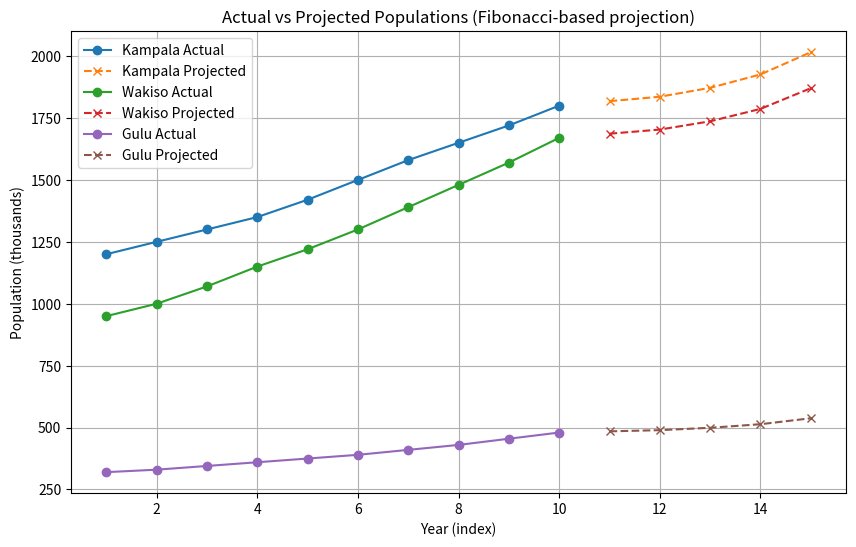

Recreate this plot in Python. (Note: this script raises an exception after producing the figure.)
#Question 1: UBOS Multi-District Population & Growth Forecast
#Given the following dataset (Population estimates in thousands for 10 years):
#Kampala = [1200, 1250, 1300, 1350, 1420, 1500, 1580, 1650, 1720, 1800]
#Wakiso = [950, 1000, 1070, 1150, 1220, 1300, 1390, 1480, 1570, 1670]
#Gulu = [320, 330, 345, 360, 375, 390, 410, 430, 455, 480]

#storing the data in numpy arrays
import numpy as np 

kampala = [1200, 1250, 1300, 1350, 1420, 1500, 1580, 1650, 1720, 1800]
kampala_array = np.array(kampala)
print(kampala_array)

wakiso = [950, 1000, 1070, 1150, 1220, 1300, 1390, 1480, 1570, 1670]
wakiso_array = np.array(wakiso)
print(wakiso_array)

gulu = [320, 330, 345, 360, 375, 390, 410, 430, 455, 480]
gulu_array = np.array(gulu)
print(gulu_array)



#computing mean, median variance and standard deviation
import numpy as np 
import statistics as stats

kampala = [1200, 1250, 1300, 1350, 1420, 1500, 1580, 1650, 1720, 1800]
kampala_array = np.array(kampala)

wakiso = [950, 1000, 1070, 1150, 1220, 1300, 1390, 1480, 1570, 1670]
wakiso_array = np.array(wakiso)

gulu = [320, 330, 345, 360, 375, 390, 410, 430, 455, 480]
gulu_array = np.array(gulu)

def show_stats(name, data):
   print(f"\n statistics for {name}:")
   print(f"Mean: {stats.mean(data):.3f}")
   print(f"Median: {stats.median(data):.3f}")
   print(f"Variance: {stats.variance(data):.3f}")
   print(f"Standard Deviation: {stats.stdev(data):.3f}")

show_stats("kampala", kampala)
show_stats("wakiso", wakiso)
show_stats("gulu", gulu)

#Generating a fibonacci sequence projection for each district for the next five years
import numpy as np
import statistics as stats
import matplotlib.pyplot as plt

Kampala = np.array([1200, 1250, 1300, 1350, 1420, 1500, 1580, 1650, 1720, 1800])
Wakiso  = np.array([950, 1000, 1070, 1150, 1220, 1300, 1390, 1480, 1570, 1670])
Gulu    = np.array([320, 330, 345, 360, 375, 390, 410, 430, 455, 480])

districts = {"Kampala": Kampala, "Wakiso": Wakiso, "Gulu": Gulu}

def fib_sequence(n, start1=1, start2=1):
    seq = [start1, start2]
    while len(seq) < n:
        seq.append(seq[-1] + seq[-2])
    return seq[:n]

fib5 = fib_sequence(5)  # [1,1,2,3,5]
print("\nFibonacci sequence (length 5) used as growth multipliers:", fib5)

projected = {}
for name, arr in districts.items():
    last = arr[-1]
    
    increments = [last * (f * 0.01) for f in fib5]
    proj = [last + sum(increments[:i+1]) for i in range(len(increments))]
    projected[name] = np.array(proj)
    print(f"\n{name} projected (next 5 years, thousands):\n", np.round(projected[name], 2))

#Comparing variance actual vs projected

for name in districts:
    actual_var = stats.pvariance(list(districts[name]))
    proj_var = stats.pvariance(list(projected[name]))
    print(f"\n{name}: actual variance = {actual_var:.2f}, projected variance = {proj_var:.2f}")



#ploting actual vs variance 

years_actual = np.arange(1, len(Kampala)+1)
years_proj = np.arange(len(Kampala)+1, len(Kampala)+1+len(fib5))

plt.figure(figsize=(10,6))
for name, arr in districts.items():
    plt.plot(years_actual, arr, marker='o', label=f"{name} Actual")
    plt.plot(years_proj, projected[name], marker='x', linestyle='--', label=f"{name} Projected")
plt.xlabel("Year (index)")
plt.ylabel("Population (thousands)")
plt.title("Actual vs Projected Populations (Fibonacci-based projection)")
plt.legend()
plt.grid(True)
plt.show()

#Question 2: Solar Micro-Grid Simulation
#Equations: 3x + 2y = D1 and 4x + y = D2, where x = solar panels, y = batteries.

#Prompting the user to enter daily demand values D1 and D2.
D1 = float(input("Enter daily demand value D1: "))
D2 = float(input("Enter daily demand value D2: "))


#use scipy.linalg.solve() to calculate energy from solar panels and batteries

import numpy as np
from scipy.linalg import solve

#Input daily energy demand values
D1 = float(input("Enter daily demand value D1: "))
D2 = float(input("Enter daily demand value D2: "))

#Coefficient matrix
A = np.array([[3, 2],
              [4, 1]])

#Constants vector
b = np.array([D1, D2])

#Solve for x (solar) and y (battery)
x, y = solve(A, b)

#Display results
print("\n=== Energy Distribution ===")
print(f"Energy from solar panels (x): {x:.2f} units")
print(f"Energy from batteries (y): {y:.2f} units")


#Repeating for 7 days while storing results in a NumPy array.

D1 = float(input("Enter daily demand value D1: "))
D2 = float(input("Enter daily demand value D2: "))

import numpy as np
from scipy.linalg import solve

# Coefficient matrix for the system of equations
A = np.array([[3, 2],
              [4, 1]])

# Initialize an empty list to store results for 7 days
results = []

print("Enter daily demand values for 7 days:\n")

for day in range(1, 8):
    D1 = float(input(f"Day {day} - Enter daily demand value D1: "))
    D2 = float(input(f"Day {day} - Enter daily demand value D2: "))
    
    # Solve the equations for x (solar panels) and y (batteries)
    b = np.array([D1, D2])
    x, y = solve(A, b)
    
    # Store the results
    results.append([x, y])
    
    print(f"  Solar panels (x): {x:.2f}, Batteries (y): {y:.2f}\n")

# Convert list to NumPy array
results_array = np.array(results)

print("=== Summary of Energy Production (7 Days) ===")
print("Day | Solar Panels (x) | Batteries (y)")
for day, (x, y) in enumerate(results_array, start=1):
    print(f"{day:3d} | {x:17.2f} | {y:13.2f}")

# Optional: print the final NumPy array
print("\nNumPy results array:\n", results_array)


#Using statistics to compute mean, variance, and standard deviation of solar vs battery usage

import numpy as np
from scipy.linalg import solve
import statistics as stats

# Coefficient matrix for the system
A = np.array([[3, 2],
              [4, 1]])

results = []  # store daily solar and battery usage

print("Enter daily demand values for 7 days:\n")
for day in range(1, 8):
    D1 = float(input(f"Day {day} - Enter daily demand value D1: "))
    D2 = float(input(f"Day {day} - Enter daily demand value D2: "))
    
    #Solve for solar (x) and battery (y)
    b = np.array([D1, D2])
    x, y = solve(A, b)
    
    results.append([x, y])
    print(f"  Solar panels (x): {x:.2f}, Batteries (y): {y:.2f}\n")

#Convert list to NumPy array for easy column extraction
results_array = np.array(results)
solar_usage = results_array[:, 0]
battery_usage = results_array[:, 1]

#Compute descriptive statistics using the 'statistics' module
solar_mean = stats.mean(solar_usage)
solar_var = stats.variance(solar_usage)
solar_std = stats.stdev(solar_usage)

battery_mean = stats.mean(battery_usage)
battery_var = stats.variance(battery_usage)
battery_std = stats.stdev(battery_usage)

#Display results
print("\n=== Statistics of Energy Usage (7 Days) ===")
print(f"Solar Panels - Mean: {solar_mean:.2f}, Variance: {solar_var:.2f}, Std Dev: {solar_std:.2f}")
print(f"Batteries    - Mean: {battery_mean:.2f}, Variance: {battery_var:.2f}, Std Dev: {battery_std:.2f}")


#Ploting daily solar vs battery usage.

D1 = float(input("Enter daily demand value D1: "))
D2 = float(input("Enter daily demand value D2: "))

import numpy as np
from scipy.linalg import solve
import matplotlib.pyplot as plt

# Coefficient matrix
A = np.array([[3, 2],
              [4, 1]])

# Collect daily results for 7 days
results = []
for day in range(1, 8):
    D1 = float(input(f"Day {day} - Enter daily demand value D1: "))
    D2 = float(input(f"Day {day} - Enter daily demand value D2: "))
    
    b = np.array([D1, D2])
    x, y = solve(A, b)
    results.append([x, y])

# Convert to NumPy array
results_array = np.array(results)
solar_usage = results_array[:, 0]
battery_usage = results_array[:, 1]

# Plot daily solar vs battery usage
days = np.arange(1, 8)

plt.figure(figsize=(10, 6))
plt.plot(days, solar_usage, marker='o', linestyle='-', label='Solar Panels (x)')
plt.plot(days, battery_usage, marker='s', linestyle='--', label='Batteries (y)')

plt.title("Daily Energy Usage: Solar vs Batteries")
plt.xlabel("Day")
plt.ylabel("Energy Units")
plt.xticks(days)
plt.grid(True)
plt.legend()
plt.tight_layout()
plt.show()

#Question 3: Lake Victoria Fish Export Risk Model Attempt the following tasks

#Generating 15 numbers in the Fibonacci sequence to simulate fish stock growth.
n = 15

fib_sequence = [0, 1]

#Generate the Fibonacci sequence
for i in range(2, n):
    next_number = fib_sequence[i-1] + fib_sequence[i-2]
    fib_sequence.append(next_number)

#Print the sequence
print("Fibonacci numbers simulating fish stock growth:")
print(fib_sequence)


#Simulating fish prices in UGX per kg, e.g. [12000, 12500, 11800, 13000, 12800,...].
import random
import matplotlib.pyplot as plt

#Number of periods
n = 15

#Generating Fibonacci numbers for fish stock
fib_sequence = [0, 1]
for i in range(2, n):
    fib_sequence.append(fib_sequence[i-1] + fib_sequence[i-2])

# Simulating fish prices in UGX per kg
base_price = 10000  # starting price in UGX
prices = []
for i in range(n):
    # Random fluctuation: ±10% of base price
    fluctuation = random.uniform(-0.1, 0.1) * base_price
    price = base_price + fluctuation
    prices.append(round(price, 0))

# Print results
print("Fish stock (Fibonacci units):", fib_sequence)
print("Simulated fish prices (UGX/kg):", prices)

# Plot stock vs prices
plt.figure(figsize=(10,6))
plt.plot(fib_sequence, label="Fish Stock (Fibonacci)")
plt.plot(prices, label="Fish Price (UGX/kg)", marker='o')
plt.xlabel("Time Period")
plt.ylabel("Stock / Price")
plt.title("Lake Victoria Fish Stock and Price Simulation")
plt.legend()
plt.grid(True)
plt.show()


#Multiplying stock × price to estimate daily revenue

import random
import matplotlib.pyplot as plt

#Number of periods
n = 15

#Generating Fibonacci numbers for fish stock
fib_sequence = [0, 1]
for i in range(2, n):
    fib_sequence.append(fib_sequence[i-1] + fib_sequence[i-2])

#Simulateing fish prices in UGX per kg
base_price = 10000  # starting price in UGX
prices = []
for i in range(n):
    fluctuation = random.uniform(-0.1, 0.1) * base_price  # ±10% random fluctuation
    price = base_price + fluctuation
    prices.append(round(price, 0))

#Estimating daily revenue: stock × price
revenue = [stock * price for stock, price in zip(fib_sequence, prices)]

#Print results
print("Fish stock (Fibonacci units):", fib_sequence)
print("Simulated fish prices (UGX/kg):", prices)
print("Estimated daily revenue (UGX):", revenue)

#Ploting revenue over time
plt.figure(figsize=(10,6))
plt.plot(revenue, label="Estimated Daily Revenue (UGX)", marker='o', color='green')
plt.xlabel("Time Period")
plt.ylabel("Revenue (UGX)")
plt.title("Lake Victoria Fish Daily Revenue Simulation")
plt.legend()
plt.grid(True)
plt.show()


#Computing mean, median, variance of revenue using statistics.

import random
import statistics
import matplotlib.pyplot as plt

#Number of periods
n = 15

#Generating Fibonacci numbers for fish stock
fib_sequence = [0, 1]
for i in range(2, n):
    fib_sequence.append(fib_sequence[i-1] + fib_sequence[i-2])

#Simulating fish prices in UGX per kg
base_price = 10000  # starting price in UGX
prices = []
for i in range(n):
    fluctuation = random.uniform(-0.1, 0.1) * base_price  # ±10% random fluctuation
    price = base_price + fluctuation
    prices.append(round(price, 0))

#Estimating daily revenue: stock × price
revenue = [stock * price for stock, price in zip(fib_sequence, prices)]

#Computing statistics
mean_revenue = statistics.mean(revenue)
median_revenue = statistics.median(revenue)
variance_revenue = statistics.variance(revenue)

#Print results
print("Estimated Daily Revenue (UGX):", revenue)
print(f"Mean Revenue: {mean_revenue:.2f} UGX")
print(f"Median Revenue: {median_revenue:.2f} UGX")
print(f"Variance of Revenue: {variance_revenue:.2f} UGX^2")


#Printing 'High risk' if variance > 50,000, else 'Low risk'.
import random
import statistics

#Number of periods
n = 15

#Generating Fibonacci numbers for fish stock
fib_sequence = [0, 1]
for i in range(2, n):
    fib_sequence.append(fib_sequence[i-1] + fib_sequence[i-2])

#Simulating fish prices in UGX per kg
base_price = 10000  # starting price in UGX
prices = []
for i in range(n):
    fluctuation = random.uniform(-0.1, 0.1) * base_price  # ±10% fluctuation
    price = base_price + fluctuation
    prices.append(round(price, 0))

#Estimating daily revenue: stock × price
revenue = [stock * price for stock, price in zip(fib_sequence, prices)]

#Computing variance
variance_revenue = statistics.variance(revenue)

#Printing revenue risk based on variance
if variance_revenue > 50000:
    print("High risk")
else:
    print("Low risk")

#Optional: print variance for reference
print(f"Variance of Revenue: {variance_revenue:.2f} UGX^2")


#Ploting fish stock vs revenue trend.

import random
import matplotlib.pyplot as plt

#Numbering of periods
n = 15

#Generating Fibonacci numbers for fish stock
fib_sequence = [0, 1]
for i in range(2, n):
    fib_sequence.append(fib_sequence[i-1] + fib_sequence[i-2])

#Simulating fish prices in UGX per kg
base_price = 10000  # starting price in UGX
prices = []
for i in range(n):
    fluctuation = random.uniform(-0.1, 0.1) * base_price  # ±10% fluctuation
    price = base_price + fluctuation
    prices.append(round(price, 0))

#Estimating daily revenue: stock × price
revenue = [stock * price for stock, price in zip(fib_sequence, prices)]

#Ploting Fish Stock vs Revenue
plt.figure(figsize=(10,6))
plt.plot(fib_sequence, revenue, marker='o', linestyle='-', color='blue')
plt.xlabel("Fish Stock (Fibonacci Units)")
plt.ylabel("Revenue (UGX)")
plt.title("Lake Victoria Fish Stock vs Revenue Trend")
plt.grid(True)
plt.show()


#Question 4: Weather & Agriculture Analysis

#storing the data in numpy arrays

import numpy as np 

kampala_weather = [120, 140, 180, 200, 220, 180, 90, 70, 60, 100, 110, 130]
kampala_array = np.array(kampala_weather)
print(kampala_array)



#Computing mean rainfall and classifying months as 'Good for maize' (>150mm) or 'Drought risk' (<150mm

import numpy as np 

kampala_weather = [120, 140, 180, 200, 220, 180, 90, 70, 60, 100, 110, 130]
kampala_array = np.array(kampala_weather)

mean_rainfall = np.mean(kampala_array)
print("Mean monthly rainfall (mm):", mean_rainfall)

classification = ["Good for maize" if rainfall > 150 else "Drought risk" for rainfall in kampala_array]

months = ["Jan", "Feb", "Mar", "Apr", "May", "Jun", "Jul", "Aug", "Sep", "Oct", "Nov", "Dec"]

for m, r, c in zip(months, kampala_array, classification):
    print(f"{m}: {r} mm → {c}")


#Simulating Gulu rainfall with different values

import numpy as np 

gulu_weather = [40, 30, 60, 70, 90, 100, 150, 180, 60, 50, 40, 30]
gulu_array = np.array(gulu_weather)
print(gulu_array)


#Computing the cosine similarity of Kampala vs Gulu rainfall trends using math.cos().

import math
import numpy as np

kampala = np.array([120, 140, 180, 200, 220, 180, 90, 70, 60, 100, 110, 130])
gulu    = np.array([40, 30, 60, 70, 90, 100, 150, 180, 60, 50, 40, 30])

#Computing dot product and magnitudes
dot_product = np.dot(kampala, gulu)
magnitude_kampala = math.sqrt(np.dot(kampala, kampala))
magnitude_gulu = math.sqrt(np.dot(gulu, gulu))

#Computing cosine similarity
cosine_similarity = dot_product / (magnitude_kampala * magnitude_gulu)
print("Cosine similarity between Kampala and Gulu rainfall trends:", cosine_similarity)



#Ploting both regions' rainfall in one chart.

import matplotlib.pyplot as plt
import numpy as np

#Rainfall data
kampala = np.array([120, 140, 180, 200, 220, 180, 90, 70, 60, 100, 110, 130])
gulu = np.array([40, 30, 60, 70, 90, 100, 150, 180, 60, 50, 40, 30])

#Month labels
months = ["Jan", "Feb", "Mar", "Apr", "May", "Jun", "Jul", "Aug", "Sep", "Oct", "Nov", "Dec"]

#Ploting both rainfall trends
plt.figure(figsize=(10, 6))
plt.plot(months, kampala, marker='o', label="Kampala", linewidth=2)
plt.plot(months, gulu, marker='s', label="Gulu", linewidth=2)

#Adding chart details
plt.title("Monthly Rainfall Comparison: Kampala vs Gulu", fontsize=14)
plt.xlabel("Month", fontsize=12)
plt.ylabel("Rainfall (mm)", fontsize=12)
plt.legend()
plt.grid(True, linestyle="--", alpha=0.6)
plt.tight_layout()

#Displaying the plot
plt.show()


#Question 5: Taxi Transport Revenue & Variability

#Store passenger counts in a NumPy array
import numpy as np 

passenger_count = [35, 40, 42, 50, 55, 60, 48, 52, 47, 45]
passenger_array = np.array(passenger_count)
print(passenger_count)

#Computing daily revenues at UGX 2000 per passengers
import numpy as np 

passenger_count = [35, 40, 42, 50, 55, 60, 48, 52, 47, 45]
passenger_array = np.array(passenger_count)

price_per_passenger = 2000

daily_revenue = passenger_array * price_per_passenger

print("Daily revenues (UGX):", daily_revenue)


#Use statistics to analyze mean, variance, and std deviation.
import numpy as np
import statistics as stats

# Passenger data
passenger_count = [35, 40, 42, 50, 55, 60, 48, 52, 47, 45]
passenger_array = np.array(passenger_count)

# Price per passenger
price_per_passenger = 2000

# Compute daily revenues
daily_revenue = passenger_array * price_per_passenger
print("Daily revenues (UGX):", daily_revenue)

# Compute descriptive statistics using 'statistics' module
mean_revenue = stats.mean(daily_revenue)
variance_revenue = stats.variance(daily_revenue)
std_deviation_revenue = stats.stdev(daily_revenue)

# Display results
print("\nRevenue Analysis (using statistics module):")
print(f"Mean Revenue: {mean_revenue:.2f} UGX")
print(f"Variance: {variance_revenue:.2f}")
print(f"Standard Deviation: {std_deviation_revenue:.2f}")


#Using scipy.linalg.solve to model a simple supply-demand system.
import numpy as np
from scipy.linalg import solve

#Coefficient matrix (A)
A = np.array([[2, 1], [1, 3]])

#Constants (b)
b = np.array([220, 390])

#Solve for x and y
solution = solve(A, b)

#Extract results
x, y = solution

print(f"Quantity of good X: {x:.2f}")
print(f"Quantity of good Y: {y:.2f}")


#Forecast 11th day's revenue using average of last 3 days.

import numpy as np 

#Passenger data
passenger_count = [35, 40, 42, 50, 55, 60, 48, 52, 47, 45]
passenger_array = np.array(passenger_count)
price_per_passenger = 2000

#Compute daily revenues
daily_revenue = passenger_array * price_per_passenger
print("Daily revenues (UGX):", daily_revenue)

#Forecast day 11 using average of last 3 days
forecast_day11 = np.mean(daily_revenue[-3:])
print("\nForecasted revenue for Day 11 (UGX):", forecast_day11)


#Plot actual vs forecasted revenues.

import numpy as np 

#Passenger data
passenger_count = [35, 40, 42, 50, 55, 60, 48, 52, 47, 45]
passenger_array = np.array(passenger_count)
price_per_passenger = 2000
daily_revenue = passenger_array * price_per_passenger
Forecasted_revenue = 96000.0

days = np.arange(1, len(passenger_count)+1)
plt.figure(figsize=(9,5))
plt.plot(days, daily_revenue, marker='o', label='daily_revenue')
plt.axvline(x=10.5, color='gray', linestyle='--')
plt.scatter([11], [Forecasted_revenue], color='red', label='Forecasted_revenue')
plt.xlabel("Day")
plt.ylabel("daily_revenue (UGX)")
plt.title("daily_revenue vs Forecasted_revenue ")
plt.legend()
plt.grid(True)
plt.show()
